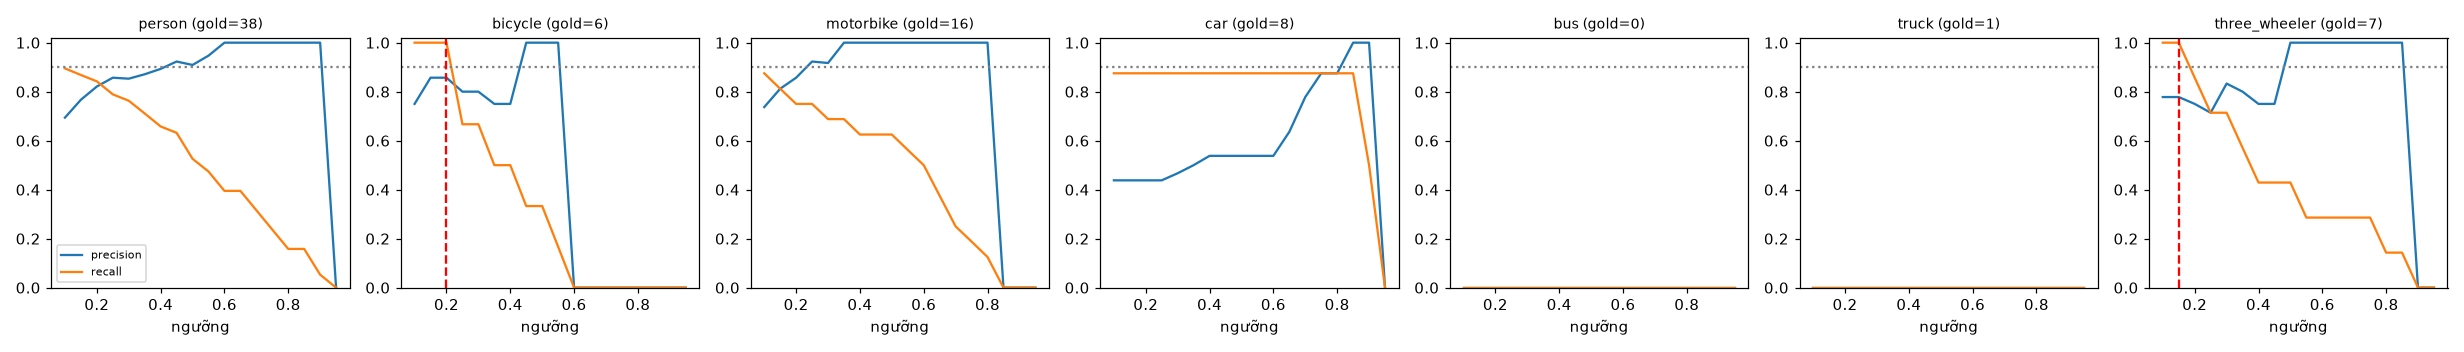

Values plotted in this chart, from the file beside it:
class, thr, tp, fp, fn, precision, recall, f1, n_gold
person, 0.1, 34, 15, 4, 0.694, 0.895, 0.782, 38
person, 0.15, 33, 10, 5, 0.767, 0.868, 0.815, 38
person, 0.2, 32, 7, 6, 0.821, 0.842, 0.831, 38
person, 0.25, 30, 5, 8, 0.857, 0.789, 0.822, 38
person, 0.3, 29, 5, 9, 0.853, 0.763, 0.806, 38
person, 0.35, 27, 4, 11, 0.871, 0.711, 0.783, 38
person, 0.4, 25, 3, 13, 0.893, 0.658, 0.758, 38
person, 0.45, 24, 2, 14, 0.923, 0.632, 0.75, 38
person, 0.5, 20, 2, 18, 0.909, 0.526, 0.667, 38
person, 0.55, 18, 1, 20, 0.947, 0.474, 0.632, 38
person, 0.6, 15, 0, 23, 1.0, 0.395, 0.566, 38
person, 0.65, 15, 0, 23, 1.0, 0.395, 0.566, 38
person, 0.7, 12, 0, 26, 1.0, 0.316, 0.48, 38
person, 0.75, 9, 0, 29, 1.0, 0.237, 0.383, 38
person, 0.8, 6, 0, 32, 1.0, 0.158, 0.273, 38
person, 0.85, 6, 0, 32, 1.0, 0.158, 0.273, 38
person, 0.9, 2, 0, 36, 1.0, 0.053, 0.1, 38
person, 0.95, 0, 0, 38, 0.0, 0.0, 0.0, 38
bicycle, 0.1, 6, 2, 0, 0.75, 1.0, 0.857, 6
bicycle, 0.15, 6, 1, 0, 0.857, 1.0, 0.923, 6
bicycle, 0.2, 6, 1, 0, 0.857, 1.0, 0.923, 6
bicycle, 0.25, 4, 1, 2, 0.8, 0.667, 0.727, 6
bicycle, 0.3, 4, 1, 2, 0.8, 0.667, 0.727, 6
bicycle, 0.35, 3, 1, 3, 0.75, 0.5, 0.6, 6
bicycle, 0.4, 3, 1, 3, 0.75, 0.5, 0.6, 6
bicycle, 0.45, 2, 0, 4, 1.0, 0.333, 0.5, 6
bicycle, 0.5, 2, 0, 4, 1.0, 0.333, 0.5, 6
bicycle, 0.55, 1, 0, 5, 1.0, 0.167, 0.286, 6
bicycle, 0.6, 0, 0, 6, 0.0, 0.0, 0.0, 6
bicycle, 0.65, 0, 0, 6, 0.0, 0.0, 0.0, 6
bicycle, 0.7, 0, 0, 6, 0.0, 0.0, 0.0, 6
bicycle, 0.75, 0, 0, 6, 0.0, 0.0, 0.0, 6
bicycle, 0.8, 0, 0, 6, 0.0, 0.0, 0.0, 6
bicycle, 0.85, 0, 0, 6, 0.0, 0.0, 0.0, 6
bicycle, 0.9, 0, 0, 6, 0.0, 0.0, 0.0, 6
bicycle, 0.95, 0, 0, 6, 0.0, 0.0, 0.0, 6
motorbike, 0.1, 14, 5, 2, 0.737, 0.875, 0.8, 16
motorbike, 0.15, 13, 3, 3, 0.812, 0.812, 0.812, 16
motorbike, 0.2, 12, 2, 4, 0.857, 0.75, 0.8, 16
motorbike, 0.25, 12, 1, 4, 0.923, 0.75, 0.828, 16
motorbike, 0.3, 11, 1, 5, 0.917, 0.688, 0.786, 16
motorbike, 0.35, 11, 0, 5, 1.0, 0.688, 0.815, 16
motorbike, 0.4, 10, 0, 6, 1.0, 0.625, 0.769, 16
motorbike, 0.45, 10, 0, 6, 1.0, 0.625, 0.769, 16
motorbike, 0.5, 10, 0, 6, 1.0, 0.625, 0.769, 16
motorbike, 0.55, 9, 0, 7, 1.0, 0.562, 0.72, 16
motorbike, 0.6, 8, 0, 8, 1.0, 0.5, 0.667, 16
motorbike, 0.65, 6, 0, 10, 1.0, 0.375, 0.545, 16
motorbike, 0.7, 4, 0, 12, 1.0, 0.25, 0.4, 16
motorbike, 0.75, 3, 0, 13, 1.0, 0.188, 0.316, 16
motorbike, 0.8, 2, 0, 14, 1.0, 0.125, 0.222, 16
motorbike, 0.85, 0, 0, 16, 0.0, 0.0, 0.0, 16
motorbike, 0.9, 0, 0, 16, 0.0, 0.0, 0.0, 16
motorbike, 0.95, 0, 0, 16, 0.0, 0.0, 0.0, 16
car, 0.1, 7, 9, 1, 0.438, 0.875, 0.583, 8
car, 0.15, 7, 9, 1, 0.438, 0.875, 0.583, 8
car, 0.2, 7, 9, 1, 0.438, 0.875, 0.583, 8
car, 0.25, 7, 9, 1, 0.438, 0.875, 0.583, 8
car, 0.3, 7, 8, 1, 0.467, 0.875, 0.609, 8
car, 0.35, 7, 7, 1, 0.5, 0.875, 0.636, 8
... 66 more rows
